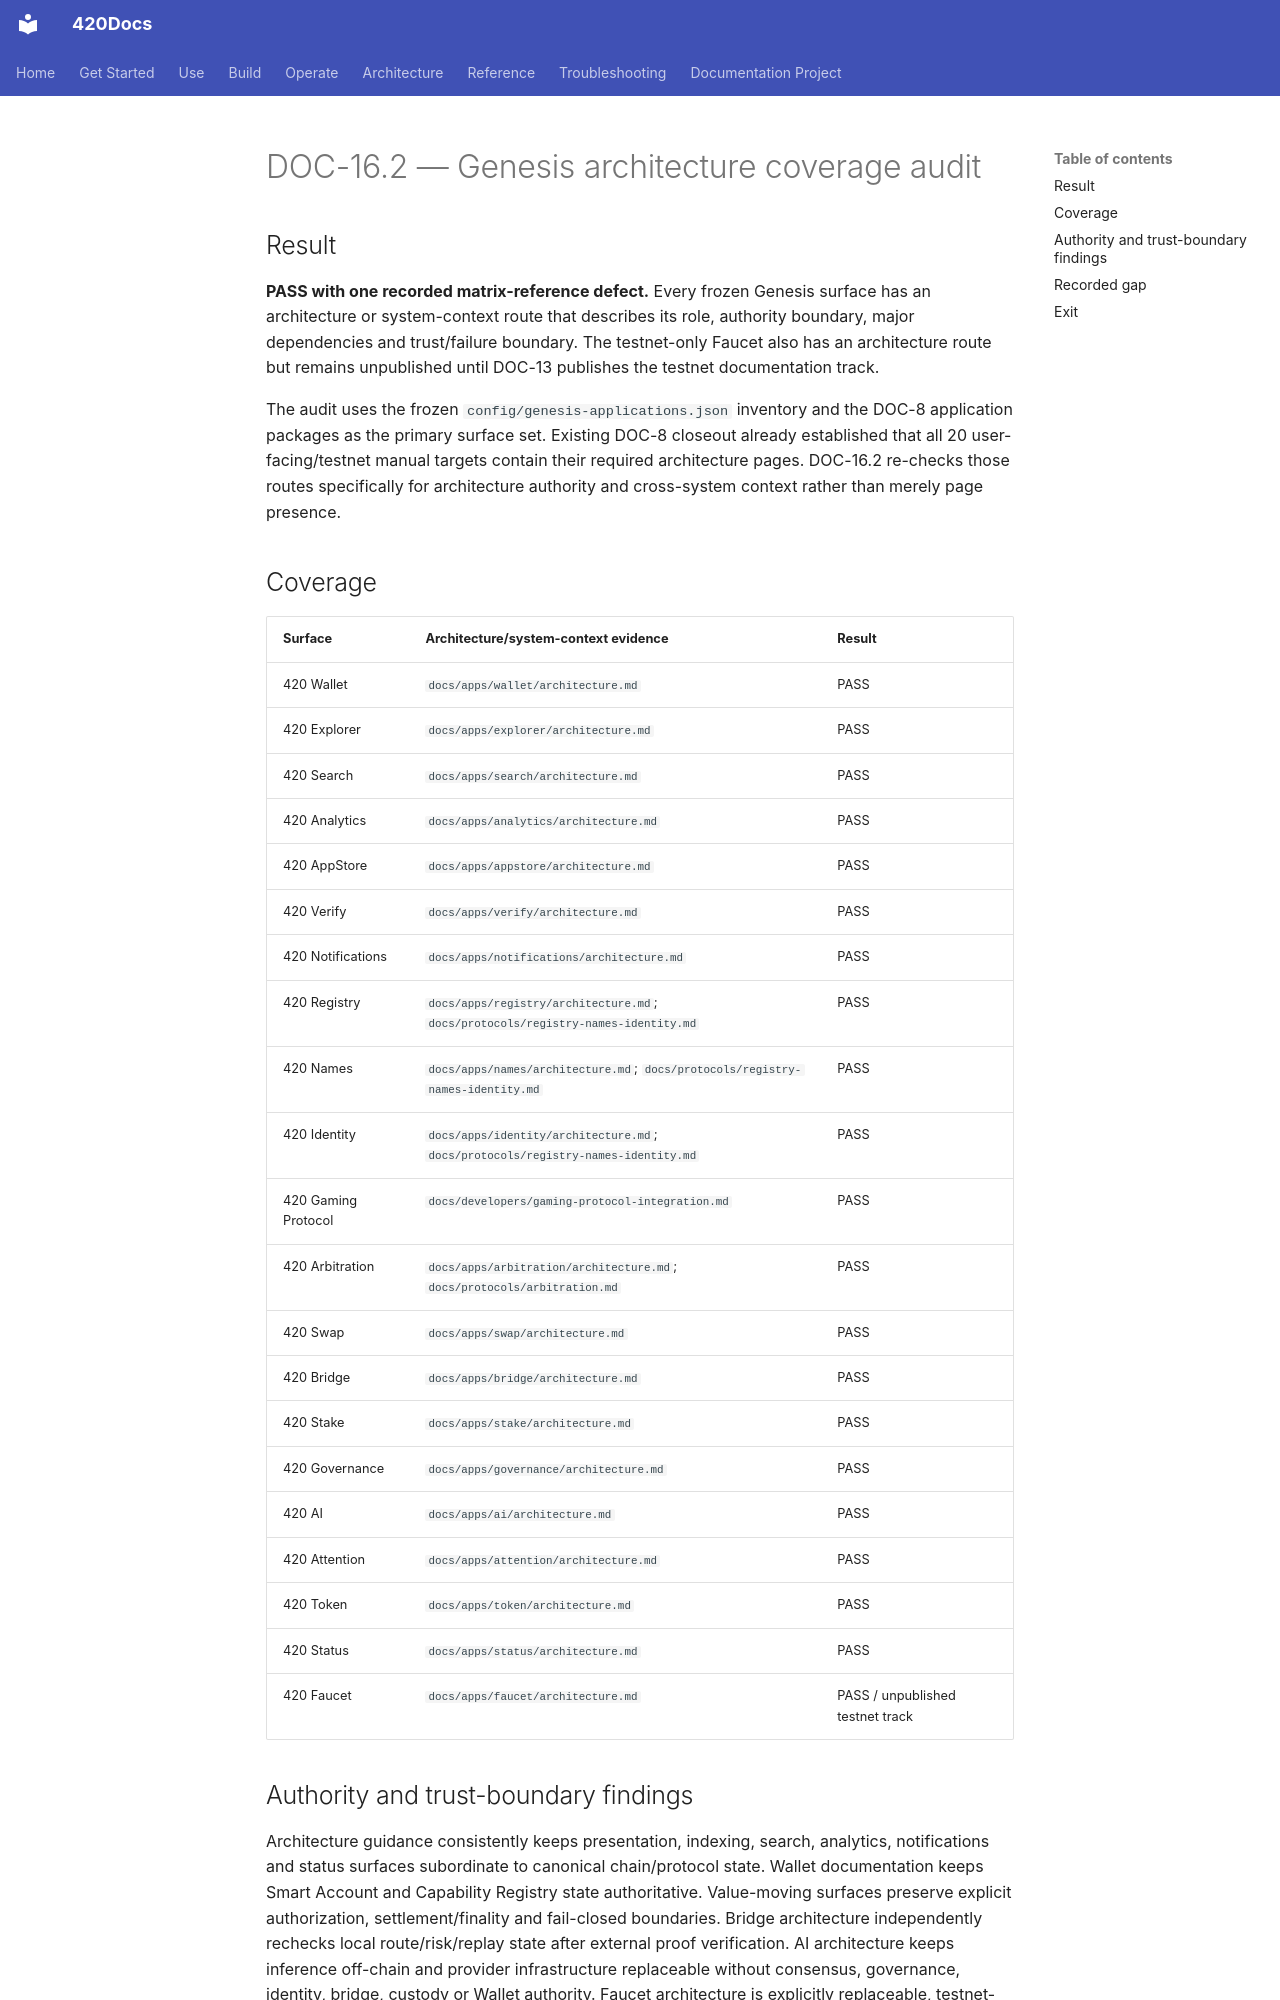

repository: abvhiael/420-integrated-v0.1 · page: audit/architecture-coverage-audit/index.html · generator: mkdocs

# DOC-16.2 — Genesis architecture coverage audit

## Result

**PASS with one recorded matrix-reference defect.** Every frozen Genesis surface has an architecture or system-context route that describes its role, authority boundary, major dependencies and trust/failure boundary. The testnet-only Faucet also has an architecture route but remains unpublished until DOC-13 publishes the testnet documentation track.

The audit uses the frozen `config/genesis-applications.json` inventory and the DOC-8 application packages as the primary surface set. Existing DOC-8 closeout already established that all 20 user-facing/testnet manual targets contain their required architecture pages. DOC-16.2 re-checks those routes specifically for architecture authority and cross-system context rather than merely page presence.

## Coverage

| Surface | Architecture/system-context evidence | Result |
| --- | --- | --- |
| 420 Wallet | `docs/apps/wallet/architecture.md` | PASS |
| 420 Explorer | `docs/apps/explorer/architecture.md` | PASS |
| 420 Search | `docs/apps/search/architecture.md` | PASS |
| 420 Analytics | `docs/apps/analytics/architecture.md` | PASS |
| 420 AppStore | `docs/apps/appstore/architecture.md` | PASS |
| 420 Verify | `docs/apps/verify/architecture.md` | PASS |
| 420 Notifications | `docs/apps/notifications/architecture.md` | PASS |
| 420 Registry | `docs/apps/registry/architecture.md`; `docs/protocols/registry-names-identity.md` | PASS |
| 420 Names | `docs/apps/names/architecture.md`; `docs/protocols/registry-names-identity.md` | PASS |
| 420 Identity | `docs/apps/identity/architecture.md`; `docs/protocols/registry-names-identity.md` | PASS |
| 420 Gaming Protocol | `docs/developers/gaming-protocol-integration.md` | PASS |
| 420 Arbitration | `docs/apps/arbitration/architecture.md`; `docs/protocols/arbitration.md` | PASS |
| 420 Swap | `docs/apps/swap/architecture.md` | PASS |
| 420 Bridge | `docs/apps/bridge/architecture.md` | PASS |
| 420 Stake | `docs/apps/stake/architecture.md` | PASS |
| 420 Governance | `docs/apps/governance/architecture.md` | PASS |
| 420 AI | `docs/apps/ai/architecture.md` | PASS |
| 420 Attention | `docs/apps/attention/architecture.md` | PASS |
| 420 Token | `docs/apps/token/architecture.md` | PASS |
| 420 Status | `docs/apps/status/architecture.md` | PASS |
| 420 Faucet | `docs/apps/faucet/architecture.md` | PASS / unpublished testnet track |
